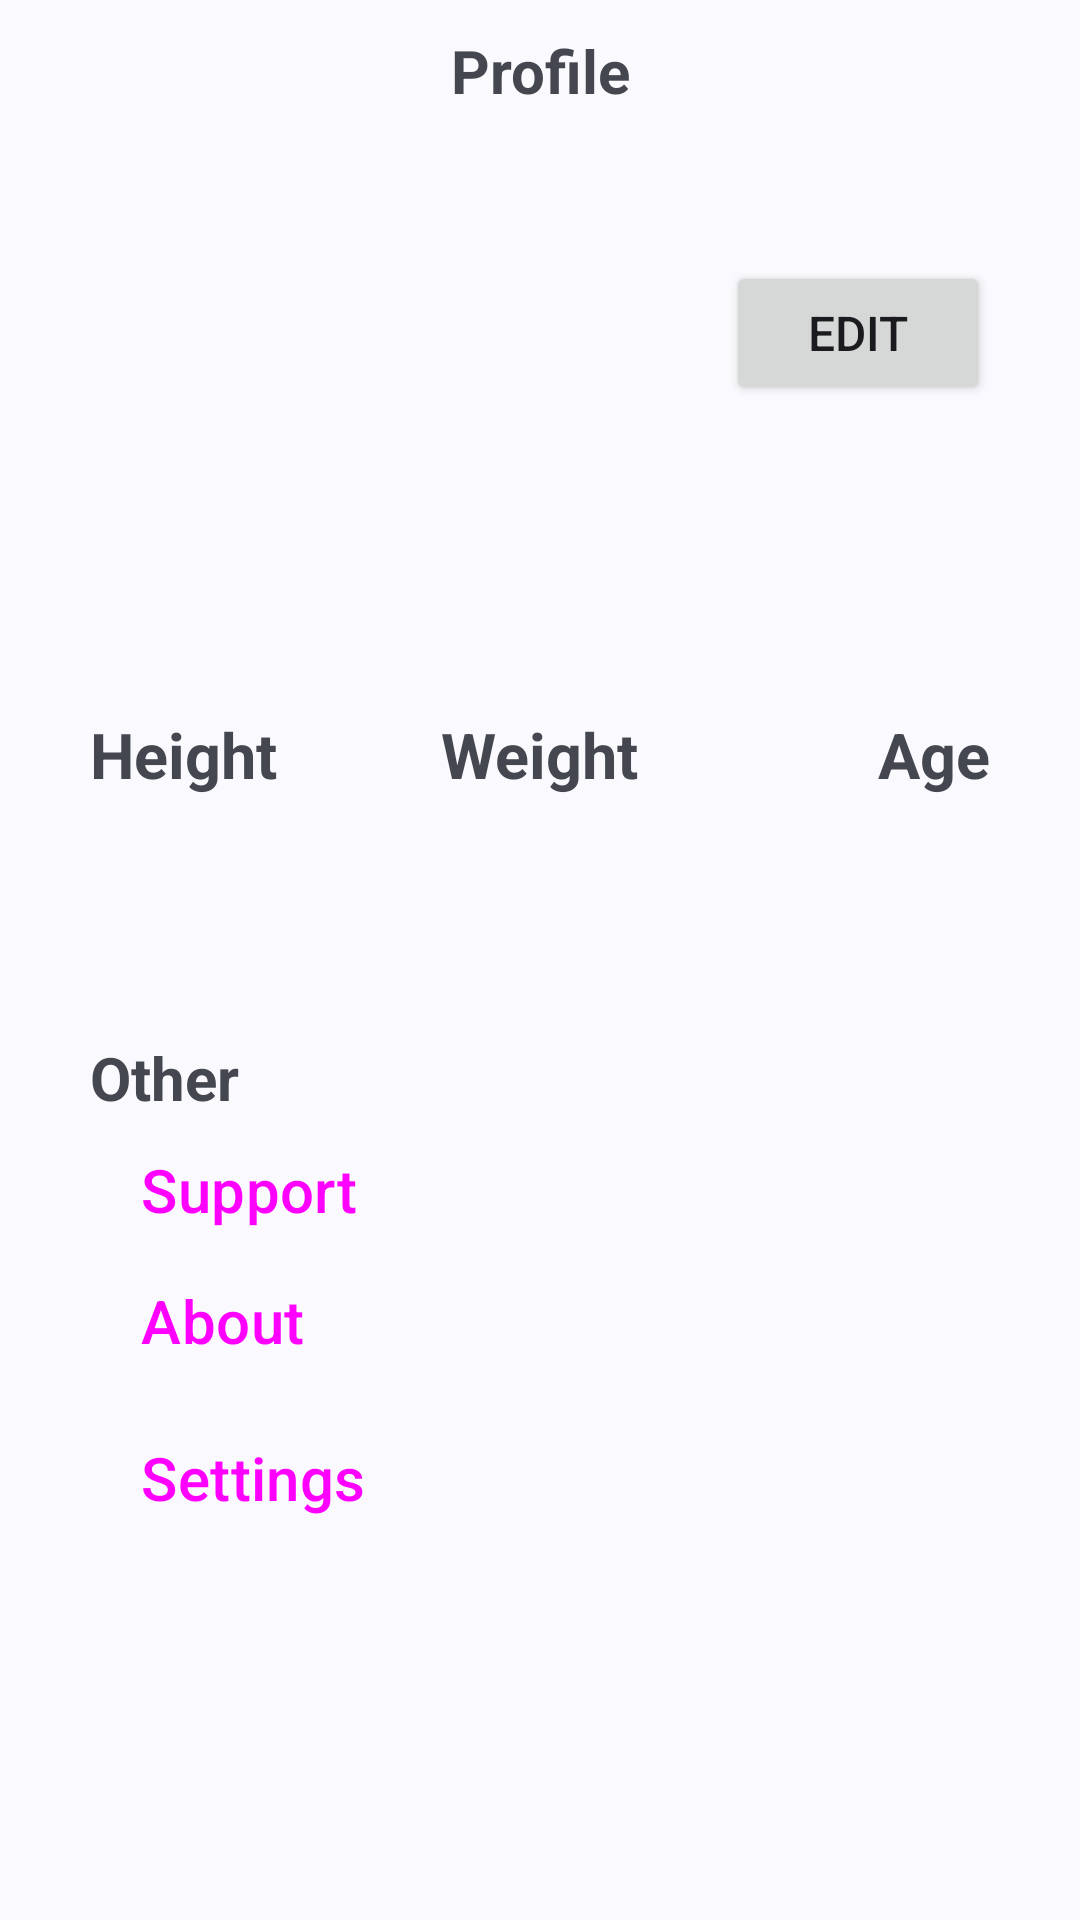

Write the Android layout XML for this screen, with the resource values it uses.
<!-- AndroidManifest.xml: application theme Theme.FitnessDailyQuest -->
<!-- res/layout/fragment_profile.xml -->
<?xml version="1.0" encoding="utf-8"?>
<androidx.constraintlayout.widget.ConstraintLayout xmlns:android="http://schemas.android.com/apk/res/android"
    xmlns:app="http://schemas.android.com/apk/res-auto"
    xmlns:tools="http://schemas.android.com/tools"
    android:layout_width="match_parent"
    android:layout_height="match_parent"
    tools:context=".ProfileFragment">



    <TextView
        android:id="@+id/textView"
        android:layout_width="wrap_content"
        android:layout_height="wrap_content"
        android:layout_marginTop="10dp"
        android:gravity="center_horizontal"
        android:text="@string/profile"
        android:textSize="20sp"
        android:textStyle="bold"
        app:layout_constraintEnd_toEndOf="parent"
        app:layout_constraintStart_toStartOf="parent"
        app:layout_constraintTop_toTopOf="parent" />


    <TextView
        android:id="@+id/user_name_text"
        android:layout_width="wrap_content"
        android:layout_height="wrap_content"
        android:textSize="30sp"
        android:textStyle="bold"
        app:layout_constraintStart_toStartOf="parent"
        app:layout_constraintTop_toBottomOf="@id/textView"
        android:layout_marginTop="50dp"
        android:layout_marginStart="45dp" />


    <Button
        android:id="@+id/edit_button"
        android:layout_width="wrap_content"
        android:layout_height="wrap_content"
        android:text="@string/edit"
        app:layout_constraintEnd_toEndOf="parent"
        app:layout_constraintTop_toTopOf="@id/user_name_text"
        android:layout_marginTop="0dp"
        android:layout_marginEnd="30dp"
        android:textSize="16sp" />


    <TextView
        android:id="@+id/text_height"
        android:layout_width="wrap_content"
        android:layout_height="wrap_content"
        android:layout_marginTop="80dp"
        android:textSize="21sp"
        app:layout_constraintBottom_toTopOf="@+id/textView2"
        app:layout_constraintEnd_toEndOf="@+id/textView2"
        app:layout_constraintStart_toStartOf="@+id/textView2"
        app:layout_constraintTop_toBottomOf="@id/user_name_text" />

    <TextView
        android:id="@+id/textView2"
        android:layout_width="wrap_content"
        android:layout_height="wrap_content"
        android:layout_marginStart="30dp"
        android:layout_marginTop="110dp"
        android:text="@string/height"
        android:textSize="21sp"
        app:layout_constraintStart_toStartOf="parent"
        app:layout_constraintTop_toBottomOf="@id/user_name_text"
        android:textStyle="bold"/>

    <TextView
        android:id="@+id/text_age"
        android:layout_width="wrap_content"
        android:layout_height="wrap_content"
        android:layout_marginTop="80dp"
        android:textSize="21sp"
        app:layout_constraintEnd_toEndOf="@+id/textView3"
        app:layout_constraintStart_toStartOf="@+id/textView3"
        app:layout_constraintTop_toBottomOf="@id/user_name_text" />

    <TextView
        android:id="@+id/textView3"
        android:layout_width="wrap_content"
        android:layout_height="wrap_content"
        android:layout_marginTop="110dp"
        android:layout_marginEnd="30dp"
        android:text="@string/age"
        android:textSize="21sp"
        app:layout_constraintEnd_toEndOf="parent"
        app:layout_constraintTop_toBottomOf="@id/user_name_text"
        android:textStyle="bold"/>

    <TextView
        android:id="@+id/text_weight"
        android:layout_width="wrap_content"
        android:layout_height="wrap_content"
        android:layout_marginTop="80dp"
        android:textSize="21sp"
        app:layout_constraintEnd_toEndOf="parent"
        app:layout_constraintStart_toStartOf="parent"
        app:layout_constraintTop_toBottomOf="@id/user_name_text" />
    <TextView
        android:layout_width="wrap_content"
        android:layout_height="wrap_content"
        android:layout_marginTop="110dp"
        android:text="@string/weight"
        android:textSize="21sp"
        app:layout_constraintEnd_toEndOf="parent"
        app:layout_constraintStart_toStartOf="parent"
        app:layout_constraintTop_toBottomOf="@id/user_name_text"
        android:textStyle="bold"/>

    <TextView
        android:id="@+id/textView4"
        android:layout_width="wrap_content"
        android:layout_height="wrap_content"
        android:layout_marginStart="30dp"
        android:layout_marginTop="80dp"
        android:text="@string/other"
        android:textSize="20sp"
        android:textStyle="bold"
        app:layout_constraintStart_toStartOf="parent"
        app:layout_constraintTop_toBottomOf="@+id/textView2" />

    <Button
        android:id="@+id/support_btn"
        style="@style/Widget.Material3.Button.TextButton"
        android:layout_width="wrap_content"
        android:layout_height="wrap_content"
        android:text="@string/support"
        app:layout_constraintStart_toStartOf="parent"
        app:layout_constraintTop_toBottomOf="@+id/textView4"
        android:layout_marginStart="35dp"
        android:textSize="20dp"/>

    <Button
        android:id="@+id/about_btn"
        style="@style/Widget.Material3.Button.TextButton"
        android:layout_width="wrap_content"
        android:layout_height="wrap_content"
        android:text="@string/about"
        android:layout_marginStart="35dp"
        android:textSize="20dp"
        android:gravity="start"
        app:layout_constraintStart_toStartOf="parent"
        app:layout_constraintTop_toBottomOf="@+id/support_btn" />

    <Button
        android:id="@+id/settings_btn"
        style="@style/Widget.Material3.Button.TextButton"
        android:layout_width="wrap_content"
        android:layout_height="wrap_content"
        android:text="@string/settings"
        android:textSize="20dp"
        android:layout_marginStart="35dp"
        app:layout_constraintStart_toStartOf="parent"
        app:layout_constraintTop_toBottomOf="@+id/about_btn" />





</androidx.constraintlayout.widget.ConstraintLayout>
<!-- resources referenced by this layout -->
<resources>
  <string name="about">About</string>
  <string name="age">Age</string>
  <string name="edit">Edit</string>
  <string name="height">Height</string>
  <string name="other">Other</string>
  <string name="profile">Profile</string>
  <string name="settings">Settings</string>
  <string name="support">Support</string>
  <string name="weight">Weight</string>
  <style name="Theme.FitnessDailyQuest" parent="Base.Theme.FitnessDailyQuest" />
  <style name="Base.Theme.FitnessDailyQuest" parent="Theme.Material3.DynamicColors.Light.NoActionBar">
  
          <item name="android:statusBarColor">?attr/colorSurface</item>
  
      </style>
</resources>
